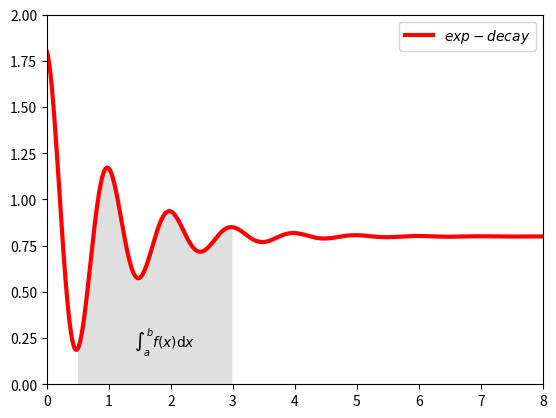

Source code (Python):
import matplotlib.pyplot as plt
import numpy as np
x = np.linspace(0, 10, 1000)
y = np.cos(2*np.pi*x) * np.exp(-x)+0.8
plt.plot(x,y,color='r',label="$exp-decay$",linewidth=3)
plt.axis([0,8,0,2])
ix = (x>0.5) & (x<3)
plt.fill_between(x, y ,0, where = ix, 
                         facecolor='grey', alpha=0.25)
plt.text(0.5*(0.8+3), 0.2, r"$\int_a^b f(x)\mathrm{d}x$",
                horizontalalignment='center')
plt.legend()
plt.show()
